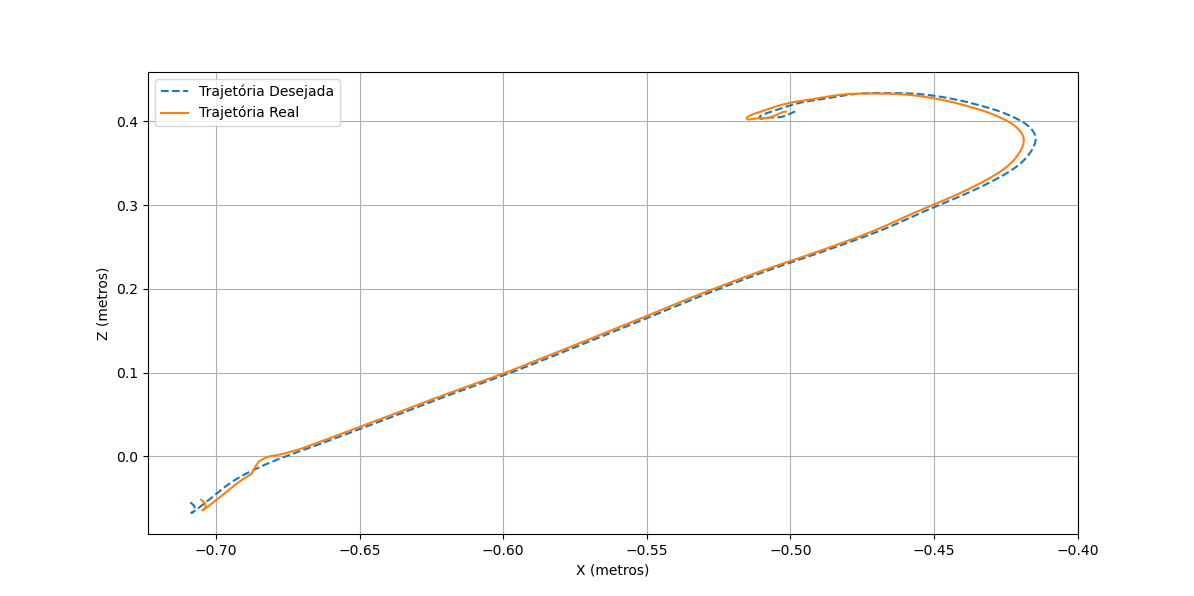

The file beside this chart, header and first rows:
6.769087972879660242e+01, 1.031823750477442871e+02, 1.067658431372220029e+01
6.782049135768382087e+01, 1.032109844162522450e+02, 1.074864550021587029e+01
6.795157637535021422e+01, 1.032394044926165577e+02, 1.082460673103378745e+01
6.810374745979952138e+01, 1.032991099275645155e+02, 1.090283708632447102e+01
6.830520682239121300e+01, 1.034216274318963684e+02, 1.099477703729221290e+01
6.854978434667079057e+01, 1.035978605964613735e+02, 1.110091977808087016e+01
6.879670249956828343e+01, 1.037899723213769221e+02, 1.120440015228741792e+01
6.902327720090815433e+01, 1.039877809140414939e+02, 1.128660011864730528e+01
6.924023646009969468e+01, 1.042089800363475263e+02, 1.134891631005355883e+01
6.942378582843417689e+01, 1.044139694859512701e+02, 1.139013741773485400e+01
6.953120566478570197e+01, 1.045389100275996981e+02, 1.139904267691827755e+01
6.956364520690023312e+01, 1.045769570047220327e+02, 1.137738046731483976e+01
6.951677767043240408e+01, 1.045286138801061213e+02, 1.133098859629076571e+01
6.935973223115439623e+01, 1.043654436636303018e+02, 1.125602664930577212e+01
6.908556320612426305e+01, 1.040879110708988975e+02, 1.112841663077040799e+01
6.869709401030291929e+01, 1.036986670547395732e+02, 1.095219272633918806e+01
6.817938541367264804e+01, 1.031645571432309225e+02, 1.078411736376575725e+01
6.751189150613252821e+01, 1.024461097259825522e+02, 1.067001202442680174e+01
6.669353110862363110e+01, 1.015434327398480008e+02, 1.061125921206840594e+01
6.573059016785525444e+01, 1.004774815938568366e+02, 1.057990989400458837e+01
6.463667896564216164e+01, 9.927780675446521741e+01, 1.056530732335292555e+01
6.341583885066211224e+01, 9.794320986891833059e+01, 1.058105567436898120e+01
6.206923602665928996e+01, 9.644590653877884279e+01, 1.064533184049374093e+01
6.061454341966649650e+01, 9.477787936034700067e+01, 1.077667563297995912e+01
5.914246484832649031e+01, 9.327390661522652238e+01, 1.120925362127456992e+01
5.791794163336132328e+01, 9.185716244405244879e+01, 1.195309189674127381e+01
5.672717022231277895e+01, 9.027906849692888613e+01, 1.270387186350144049e+01
5.551917865725197743e+01, 8.842187066645492166e+01, 1.339705419448356416e+01
5.377148197367316129e+01, 8.607759226702680166e+01, 1.396536819870173751e+01
5.186095580867242916e+01, 8.364318314306338209e+01, 1.467139087130240860e+01
4.987245941174567321e+01, 8.111926912136082990e+01, 1.552405261211062992e+01
4.784933148016700244e+01, 7.856550446124565212e+01, 1.647042931846250369e+01
4.579557663312869664e+01, 7.600481697539368042e+01, 1.745999637194383070e+01
4.369798785384526951e+01, 7.343228520229929757e+01, 1.849362802564498054e+01
4.156789338820649959e+01, 7.085352627810289050e+01, 1.960205873887383277e+01
3.942197972938365069e+01, 6.826678543163697555e+01, 2.079407793880980293e+01
3.725633750369988917e+01, 6.565471715078129478e+01, 2.206490884166717592e+01
3.508077714050684648e+01, 6.305723796098145328e+01, 2.337758343940226524e+01
3.289971125797131180e+01, 6.051416890663750081e+01, 2.469373323055416947e+01
3.070104705255150890e+01, 5.802989499588825595e+01, 2.601488007027451843e+01
2.847957061282433955e+01, 5.558581695121313970e+01, 2.735019108704194224e+01
2.626471396259597313e+01, 5.319184236415226508e+01, 2.871126640910590666e+01
2.405949059532205681e+01, 5.083949052334754981e+01, 3.011754039205543876e+01
2.184987328954619556e+01, 4.852130210018236056e+01, 3.155934853226941428e+01
1.966531424591507715e+01, 4.627003273444198328e+01, 3.300256301055436126e+01
1.751178907887596736e+01, 4.409763589579285537e+01, 3.442998579334131648e+01
1.538645551453129556e+01, 4.199740370789908184e+01, 3.586648928935638025e+01
1.327856575893122582e+01, 3.994438680776197970e+01, 3.730711947250183869e+01
1.120862202863075474e+01, 3.794865474238830672e+01, 3.873081501609909338e+01
9.178693658188915805e+00, 3.601705788457896062e+01, 4.012597912252650900e+01
7.184669276040496655e+00, 3.414595722088012053e+01, 4.149295379087572400e+01
5.246727155451154978e+00, 3.234079455476726395e+01, 4.282917259200763738e+01
3.388451883793532904e+00, 3.061538146375143654e+01, 4.412214734562155627e+01
1.578863170972685470e+00, 2.895931621566356640e+01, 4.536823196809290692e+01
-2.065727295037522726e-01, 2.736770368203066184e+01, 4.659532454241935540e+01
-1.982040502451070774e+00, 2.582137315312059656e+01, 4.783378568092560812e+01
-3.734591305130208649e+00, 2.432787186522602951e+01, 4.907808479274896030e+01
-5.453219125906647591e+00, 2.291835121926838426e+01, 5.029163259980581557e+01
-7.144669865703554557e+00, 2.161097425279501394e+01, 5.144626967191900491e+01
-8.791983112577858250e+00, 2.040237527583973076e+01, 5.254223122940946666e+01
-1.039236113932501304e+01, 1.926282580295049840e+01, 5.356098073169613372e+01
... 88 more rows
